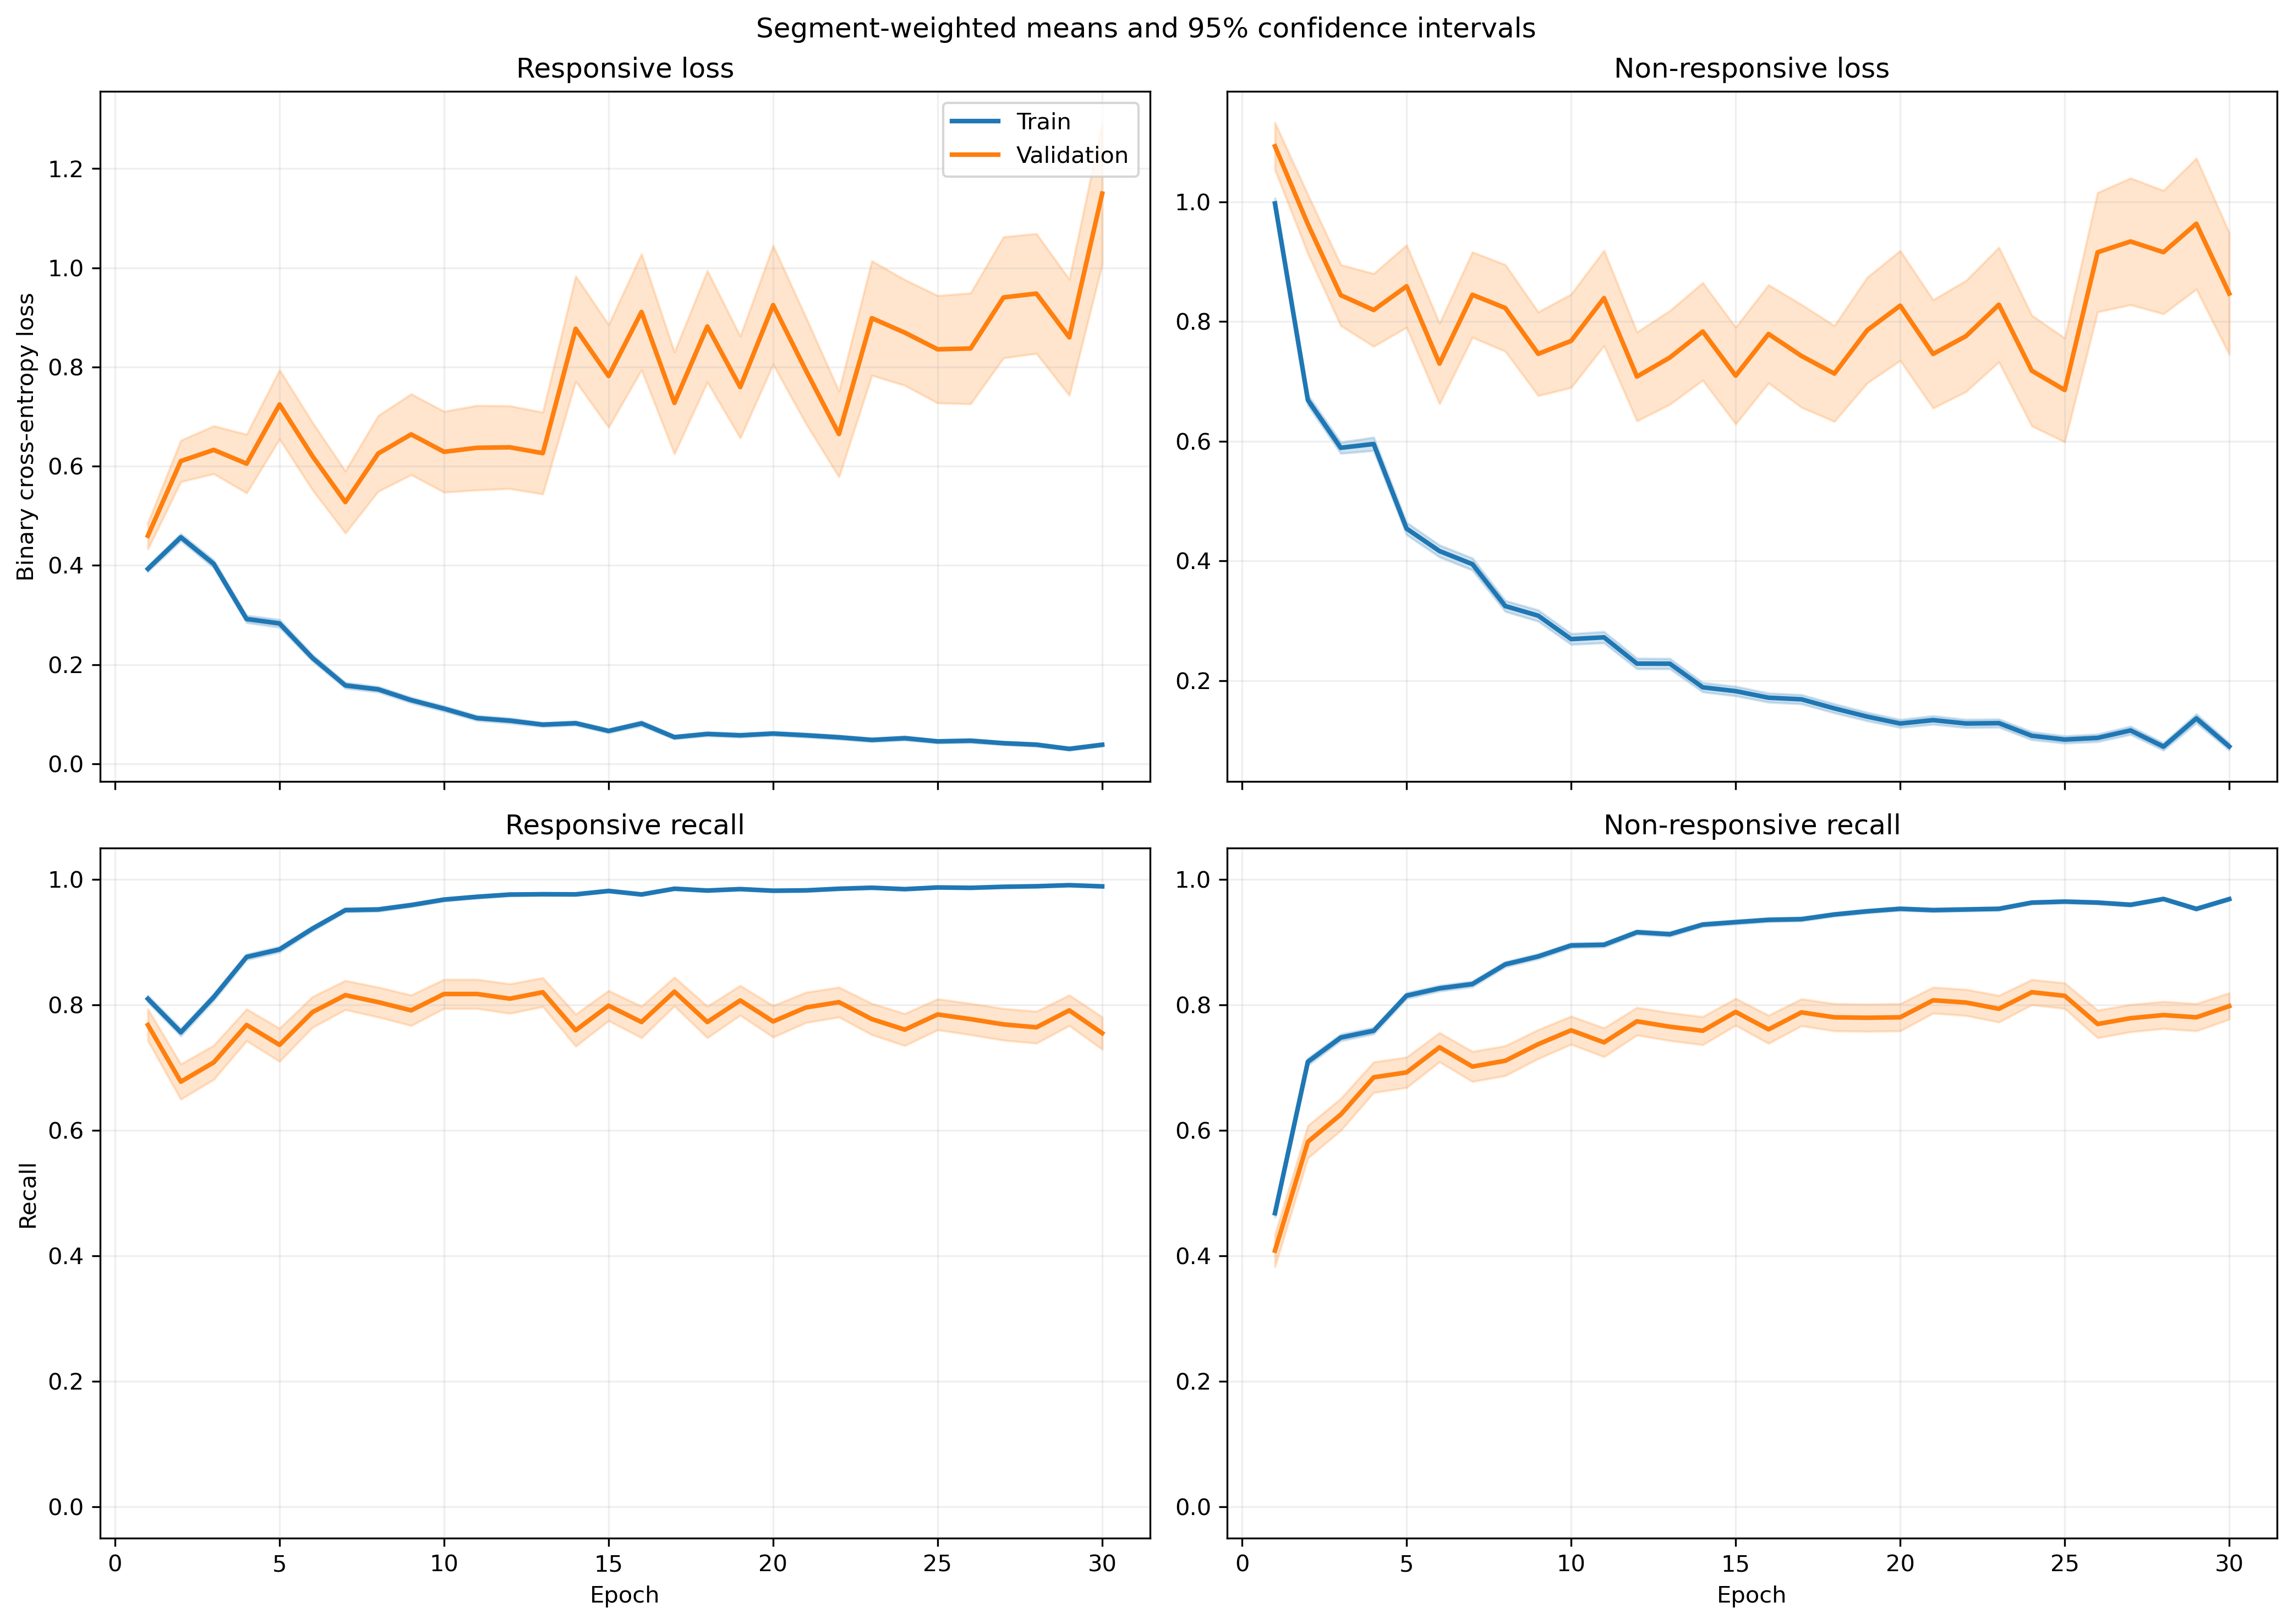

Values plotted in this chart, from the file beside it:
fold, epoch, split, r_loss, r_loss_count, r_loss_sum, r_loss_sum_sq, r_recall, r_recall_count, r_recall_sum, r_recall_sum_sq, nr_loss, nr_loss_count, nr_loss_sum, nr_loss_sum_sq, nr_recall, nr_recall_count, nr_recall_sum, nr_recall_sum_sq
1, 1, train, 0.3867, 1063, 411.1, 341, 0.8119, 1063, 863.0, 863.0, 0.966, 1401, 1353, 2085, 0.4982, 1401, 698.0, 698.0
1, 1, validation, 0.1084, 10, 1.084, 0.217, 1.0, 10, 10.0, 10.0, , 0, 0.0, 0.0, , 0, 0.0, 0.0
1, 2, train, 0.4004, 1063, 425.7, 426.2, 0.7949, 1063, 845.0, 845.0, 0.6726, 1401, 942.4, 1387, 0.7009, 1401, 982.0, 982.0
1, 2, validation, 0.142, 10, 1.42, 0.3514, 1.0, 10, 10.0, 10.0, , 0, 0.0, 0.0, , 0, 0.0, 0.0
1, 3, train, 0.4034, 1063, 428.8, 421.6, 0.8203, 1063, 872.0, 872.0, 0.4976, 1401, 697.2, 903.5, 0.788, 1401, 1104, 1104
1, 3, validation, 0.121, 10, 1.21, 0.2692, 1.0, 10, 10.0, 10.0, , 0, 0.0, 0.0, , 0, 0.0, 0.0
1, 4, train, 0.1782, 1063, 189.5, 155.6, 0.9379, 1063, 997.0, 997.0, 0.6059, 1401, 848.8, 1576, 0.7359, 1401, 1031, 1031
1, 4, validation, 0.05536, 10, 0.5536, 0.05891, 1.0, 10, 10.0, 10.0, , 0, 0.0, 0.0, , 0, 0.0, 0.0
1, 5, train, 0.2422, 1063, 257.5, 336.7, 0.9097, 1063, 967.0, 967.0, 0.4109, 1401, 575.6, 1180, 0.833, 1401, 1167, 1167
1, 5, validation, 0.05153, 10, 0.5153, 0.09833, 1.0, 10, 10.0, 10.0, , 0, 0.0, 0.0, , 0, 0.0, 0.0
1, 6, train, 0.2357, 1063, 250.5, 286, 0.9116, 1063, 969.0, 969.0, 0.2717, 1401, 380.6, 600.4, 0.8858, 1401, 1241, 1241
1, 6, validation, 0.03842, 10, 0.3842, 0.03534, 1.0, 10, 10.0, 10.0, , 0, 0.0, 0.0, , 0, 0.0, 0.0
1, 7, train, 0.1167, 1063, 124.1, 189.1, 0.969, 1063, 1030, 1030, 0.3249, 1401, 455.2, 975.9, 0.8644, 1401, 1211, 1211
1, 7, validation, 0.01556, 10, 0.1556, 0.004197, 1.0, 10, 10.0, 10.0, , 0, 0.0, 0.0, , 0, 0.0, 0.0
1, 8, train, 0.1135, 1063, 120.6, 89.39, 0.9652, 1063, 1026, 1026, 0.3188, 1401, 446.7, 783.7, 0.8622, 1401, 1208, 1208
1, 8, validation, 0.02471, 10, 0.2471, 0.0323, 1.0, 10, 10.0, 10.0, , 0, 0.0, 0.0, , 0, 0.0, 0.0
1, 9, train, 0.05589, 1063, 59.41, 47.67, 0.9831, 1063, 1045, 1045, 0.3697, 1401, 517.9, 1335, 0.8565, 1401, 1200, 1200
1, 9, validation, 0.003398, 10, 0.03398, 0.000258, 1.0, 10, 10.0, 10.0, , 0, 0.0, 0.0, , 0, 0.0, 0.0
1, 10, train, 0.08797, 1063, 93.51, 147.5, 0.9793, 1063, 1041, 1041, 0.2445, 1401, 342.6, 802.9, 0.8986, 1401, 1259, 1259
1, 10, validation, 0.007652, 10, 0.07652, 0.002069, 1.0, 10, 10.0, 10.0, , 0, 0.0, 0.0, , 0, 0.0, 0.0
1, 11, train, 0.1102, 1063, 117.2, 246.1, 0.9671, 1063, 1028, 1028, 0.1751, 1401, 245.2, 733.5, 0.9372, 1401, 1313, 1313
1, 11, validation, 0.008505, 10, 0.08505, 0.002031, 1.0, 10, 10.0, 10.0, , 0, 0.0, 0.0, , 0, 0.0, 0.0
1, 12, train, 0.1045, 1063, 111.1, 188.4, 0.9661, 1063, 1027, 1027, 0.1847, 1401, 258.7, 661, 0.9322, 1401, 1306, 1306
1, 12, validation, 0.01208, 10, 0.1208, 0.003038, 1.0, 10, 10.0, 10.0, , 0, 0.0, 0.0, , 0, 0.0, 0.0
1, 13, train, 0.04269, 1063, 45.38, 17.94, 0.9925, 1063, 1055, 1055, 0.1998, 1401, 279.9, 657.4, 0.9193, 1401, 1288, 1288
1, 13, validation, 0.01315, 10, 0.1315, 0.003479, 1.0, 10, 10.0, 10.0, , 0, 0.0, 0.0, , 0, 0.0, 0.0
1, 14, train, 0.07878, 1063, 83.74, 79.2, 0.9812, 1063, 1043, 1043, 0.3258, 1401, 456.5, 941.3, 0.8601, 1401, 1205, 1205
1, 14, validation, 0.01156, 10, 0.1156, 0.004223, 1.0, 10, 10.0, 10.0, , 0, 0.0, 0.0, , 0, 0.0, 0.0
1, 15, train, 0.03279, 1063, 34.85, 12.86, 0.9953, 1063, 1058, 1058, 0.2712, 1401, 380, 1025, 0.8972, 1401, 1257, 1257
1, 15, validation, 0.002293, 10, 0.02293, 7.860439200157998e-05, 1.0, 10, 10.0, 10.0, , 0, 0.0, 0.0, , 0, 0.0, 0.0
1, 16, train, 0.05769, 1063, 61.33, 67.05, 0.9868, 1063, 1049, 1049, 0.1484, 1401, 207.9, 542.1, 0.945, 1401, 1324, 1324
1, 16, validation, 0.03071, 10, 0.3071, 0.0778, 1.0, 10, 10.0, 10.0, , 0, 0.0, 0.0, , 0, 0.0, 0.0
1, 17, train, 0.0617, 1063, 65.59, 109.9, 0.9868, 1063, 1049, 1049, 0.1138, 1401, 159.4, 458.4, 0.9586, 1401, 1343, 1343
1, 17, validation, 0.02086, 10, 0.2086, 0.0336, 1.0, 10, 10.0, 10.0, , 0, 0.0, 0.0, , 0, 0.0, 0.0
1, 18, train, 0.05283, 1063, 56.16, 87.38, 0.9859, 1063, 1048, 1048, 0.1235, 1401, 173.1, 512.2, 0.9572, 1401, 1341, 1341
1, 18, validation, 0.002761, 10, 0.02761, 0.0002361, 1.0, 10, 10.0, 10.0, , 0, 0.0, 0.0, , 0, 0.0, 0.0
1, 19, train, 0.0648, 1063, 68.88, 79.41, 0.9859, 1063, 1048, 1048, 0.0841, 1401, 117.8, 263.8, 0.9665, 1401, 1354, 1354
1, 19, validation, 0.00883, 10, 0.0883, 0.001826, 1.0, 10, 10.0, 10.0, , 0, 0.0, 0.0, , 0, 0.0, 0.0
1, 20, train, 0.0344, 1063, 36.57, 40.58, 0.9925, 1063, 1055, 1055, 0.1043, 1401, 146.1, 393, 0.9593, 1401, 1344, 1344
1, 20, validation, 0.001728, 10, 0.01728, 4.195070778223453e-05, 1.0, 10, 10.0, 10.0, , 0, 0.0, 0.0, , 0, 0.0, 0.0
1, 21, train, 0.0537, 1063, 57.08, 177.5, 0.9868, 1063, 1049, 1049, 0.1276, 1401, 178.8, 561.9, 0.955, 1401, 1338, 1338
1, 21, validation, 0.0009394, 10, 0.009394, 2.3883324956841534e-05, 1.0, 10, 10.0, 10.0, , 0, 0.0, 0.0, , 0, 0.0, 0.0
1, 22, train, 0.04029, 1063, 42.83, 56.82, 0.9897, 1063, 1052, 1052, 0.08496, 1401, 119, 313.7, 0.9722, 1401, 1362, 1362
1, 22, validation, 0.002399, 10, 0.02399, 0.0001011, 1.0, 10, 10.0, 10.0, , 0, 0.0, 0.0, , 0, 0.0, 0.0
1, 23, train, 0.02986, 1063, 31.74, 53.38, 0.9915, 1063, 1054, 1054, 0.1692, 1401, 237, 684.3, 0.9408, 1401, 1318, 1318
1, 23, validation, 0.001108, 10, 0.01108, 2.0586774553521536e-05, 1.0, 10, 10.0, 10.0, , 0, 0.0, 0.0, , 0, 0.0, 0.0
1, 24, train, 0.03663, 1063, 38.93, 91.28, 0.9878, 1063, 1050, 1050, 0.1131, 1401, 158.4, 531.4, 0.9607, 1401, 1346, 1346
1, 24, validation, 0.0004247, 10, 0.004247, 3.168189550706302e-06, 1.0, 10, 10.0, 10.0, , 0, 0.0, 0.0, , 0, 0.0, 0.0
1, 25, train, 0.03356, 1063, 35.67, 13.44, 0.9934, 1063, 1056, 1056, 0.1067, 1401, 149.6, 353.2, 0.9565, 1401, 1340, 1340
1, 25, validation, 0.01544, 10, 0.1544, 0.01333, 1.0, 10, 10.0, 10.0, , 0, 0.0, 0.0, , 0, 0.0, 0.0
1, 26, train, 0.04485, 1063, 47.67, 34.33, 0.9859, 1063, 1048, 1048, 0.04877, 1401, 68.32, 192.1, 0.9857, 1401, 1381, 1381
1, 26, validation, 0.0113, 10, 0.113, 0.004414, 1.0, 10, 10.0, 10.0, , 0, 0.0, 0.0, , 0, 0.0, 0.0
1, 27, train, 0.03328, 1063, 35.38, 18.55, 0.9944, 1063, 1057, 1057, 0.2007, 1401, 281.1, 600.8, 0.9151, 1401, 1282, 1282
1, 27, validation, 0.00559, 10, 0.0559, 0.0004203, 1.0, 10, 10.0, 10.0, , 0, 0.0, 0.0, , 0, 0.0, 0.0
1, 28, train, 0.03402, 1063, 36.16, 109.4, 0.9944, 1063, 1057, 1057, 0.08657, 1401, 121.3, 313.2, 0.965, 1401, 1352, 1352
1, 28, validation, 0.001682, 10, 0.01682, 4.5524266170104966e-05, 1.0, 10, 10.0, 10.0, , 0, 0.0, 0.0, , 0, 0.0, 0.0
1, 29, train, 0.01326, 1063, 14.1, 5.234, 0.9981, 1063, 1061, 1061, 0.07852, 1401, 110, 313.2, 0.9722, 1401, 1362, 1362
1, 29, validation, 0.00122, 10, 0.0122, 3.068533237637894e-05, 1.0, 10, 10.0, 10.0, , 0, 0.0, 0.0, , 0, 0.0, 0.0
1, 30, train, 0.03064, 1063, 32.57, 54.33, 0.9925, 1063, 1055, 1055, 0.05486, 1401, 76.86, 230.8, 0.9836, 1401, 1378, 1378
1, 30, validation, 0.001562, 10, 0.01562, 4.334506502345903e-05, 1.0, 10, 10.0, 10.0, , 0, 0.0, 0.0, , 0, 0.0, 0.0
... 1,140 more rows
